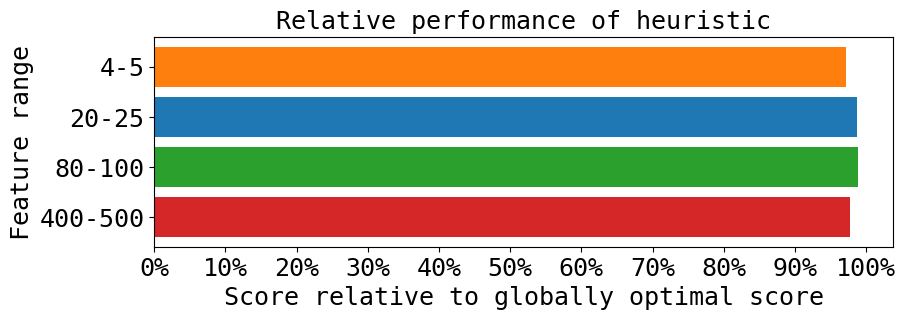

This figure's Python source: (Note: this script raises an exception after producing the figure.)
from statistics import mean, median
import matplotlib.pyplot as plt
import numpy as np
import math
from matplotlib.lines import Line2D



# def spit_stats(x, y, title, xlabel, ylabel, metric):

#     plt.rcParams["font.family"] = "monospace"

#     fig, ax = plt.subplots()
#     # ax.boxplot(x.values())
#     # ax.set_xticklabels(x.keys())

#     print(y)
#     ax.plot(range(len(x)), x, color=(0.99, 0.32, 0.32), label=f"{metric} of globalBFS")
#     ax.set_xlabel(xlabel, fontsize=12)
#     if len(y) > 0:
#         ax.plot(range(len(x)), y, color=(0.1, 0.8, 0.5), label=f"{metric} of heuristic")
#         plt.ylim(0, max(x) + 5)
#     ax.set_ylabel(ylabel, fontsize=12)

#     plt.xlim(0, 100)

#     ax.set_title(title)

#     fig.tight_layout()
#     plt.tight_layout()

#     plt.legend(loc="upper left")
#     plt.show()

def cdf(data, title, xlabel, ylabel):
    plt.rcParams["font.family"] = "monospace"
    plt.rcParams["font.size"] = "18"


    plt.hist(data, color = (0.2, 0.9, 0.2), histtype="barstacked", bins=np.arange(12))
    plt.yticks(list(range(0, 101, 10)), labels=[str(i) for i in list(range(0, 101, 10))])
    plt.xticks(list(range(12)))
    # plt.xlim(0, 11)

    plt.title(title)
    plt.xlabel(xlabel)
    plt.ylabel(ylabel)

    plt.tight_layout()
    plt.savefig(f"/home/timon/Dropbox/Studie/Master/thesis/figures/figs - comparison experiment/comparison-{experiment}.pdf", bbox_inches="tight")
    # plt.show()


def boxplotMe(differences, xLabel, yLabel, title):
    plt.rcParams["font.family"] = "monospace"
    plt.rcParams["font.size"] = "18"

    fig, ax1 = plt.subplots()
    xdata = range(1, len(differences.keys()) + 1)

    c = "#9ce37d"
    # ax1.boxplot(differences.values(),
    #         notch=True,
    #         patch_artist=True,
    #         boxprops=dict(facecolor=c, color=c),
    #         capprops=dict(color=c),
    #         whiskerprops=dict(color=c),
    #         flierprops=dict(color=c, markeredgecolor=c),
    #         medianprops=dict(color="orange")
    #         )
    violin = ax1.violinplot(differences.values(), showmeans=True,
                     showextrema=True, showmedians=True, widths=0.8)

    for pc in violin["bodies"]:
        pc.set_facecolor("green")
        pc.set_edgecolor("black")
        pc.set_alpha(0.5)

    violin["cmedians"].set_edgecolor("red")
    violin["cmeans"].set_edgecolor("yellow")

    plt.xticks(xdata, labels=differences.keys(), rotation=25)
    ax1.set_xlim([0, len(differences) + 1])
    ax1.set_yticks([i for i in range(0, 26, 2)] + [25], labels=[str(i) for i in range(0, 26, 2)] + [str(25)])
    ax1.set_ylim([-0.25, 25])

    medians = []
    maxes = []
    for r in differences.values():
        medians.append(np.median(r))
        maxes.append(np.max(r))

    yline2 = [2 for i in xdata]
    ax1.plot(xdata, yline2, linestyle="dashed", label="Score difference = 2", color = "grey")
    yline1 = [1 for i in xdata]
    ax1.plot(xdata, yline1, linestyle="dotted", label="Score difference = 1", color = "grey")




    ax1.set_xlabel(xLabel)
    ax1.set_ylabel(yLabel)
    ax1.set_title(title)

    plt.legend()

    handles1, labels = ax1.get_legend_handles_labels()
    line = Line2D([0], [0], label='mean value of violin plot', color='yellow')
    line2 = Line2D([0], [0], label='median value of violin plot', color='red')
    handles1.extend([line, line2])
    # plt.legend(handles=handles1, loc=(0.005, 0.05))
    plt.legend(handles=handles1, loc="upper left", fontsize = 16)


    fig = plt.gcf()
    fig.set_size_inches(19.5, 9)
    plt.savefig(f"/home/timon/Dropbox/Studie/Master/thesis/figures/figs - comparison experiment/{experiment}-comparison.pdf", bbox_inches="tight")

    # plt.show()

def bar():
    plt.rcParams["font.family"] = "monospace"
    plt.rcParams["font.size"] = "18"

    # Feature ranges
    x = ["4-5", "20-25", "80-100", "400-500"]
    y = [97.80, 98.83, 98.79, 97.14]
    # different graph types
    # x = ["AS Graph", "City", "Flights", "Village"]
    # y = [98.79, 85.11, 98.43, 90.28]
    # selected limit values
    # x = ["4-5", "20-25", "80-100", "400-500"]
    # depthLimitValues = [3, 2, 2, 2]
    # neighbourLimitValues = [6, 15, 8, 2]
    # xticks = np.arange(4)

    x.reverse()
    # neighbourLimitValues.reverse()
    # depthLimitValues.reverse()

    # bar_colors = ['tab:blue', 'tab:orange', 'tab:green', 'tab:red']
    bar_colors = ['tab:orange', 'tab:blue', 'tab:green', 'tab:red']
    bar_colors.reverse()
    plt.barh(x, y, color=bar_colors)
    # plt.barh(xticks+0.2, depthLimitValues, color="tab:orange", height=0.4, label="depthLimit")
    # plt.barh(xticks-0.2, neighbourLimitValues, color="tab:green", height=0.4, label="neighbourLimit")
    plt.title("Relative performance of heuristic", fontsize=18)
    plt.xticks(range(0, 101, 10), labels=[str(i) + "%" for i in range(0, 101, 10)])
    # plt.xlim([0, 16])
    plt.yticks(range(4), labels=x)
    plt.ylabel("Feature range")
    plt.xlabel("Score relative to globally optimal score")
    # plt.legend(loc="lower right")


    plt.tight_layout()
    fig = plt.gcf()
    fig.set_size_inches(11, 3)
    plt.savefig(f"/home/timon/Dropbox/Studie/Master/thesis/figures/figs - comparison experiment/variable_score_range--relative_performance.pdf", bbox_inches="tight")
    # plt.show()



experiment = "internet_graph_0_25_ber"
graphTitle = "Score differences between heuristic and globally best solution"

bar()
exit(0)

pathFullPaths = f"2_comparison_experiment/results/{experiment}_global.csv"


internet_graph_0_25_ber_limits = [[1, i] for i in [10, 20, 30, 40, 50]]
internet_graph_0_25_ber_limits += [[2, i] for i in [1, 2, 3, 4, 5, 6, 7, 8, 9, 10]]
internet_graph_0_25_ber_limits += [[3, i] for i in [1, 2, 3, 4]]
internet_graph_0_25_ber_limits += [[4, i] for i in [1, 2, 3]]

differencesDict = {}
for limit in internet_graph_0_25_ber_limits:
    heuristicPath = f"2_comparison_experiment/results/{experiment}_{limit}.csv"

    scoreFullPaths = {}
    scoreHeuristicPaths = {}

    nrOfItems = 100
    counter = 0
    with open(pathFullPaths, "r") as file:
        for line in file:
            if counter < 100:
                counter += 1
            else:
                break

            items = line.split(",")

            scoreFullPaths[items[0]] = {
                "hopcount": int(items[1]),
                "nrBER": int(items[2]),
                "runtime": float(items[3])
            }

    with open(heuristicPath, "r") as file:
        for line in file:
            items = line.split(",")

            scoreHeuristicPaths[items[0]] = {
                "hopcount": int(items[1]),
                "nrBER": int(items[2]),
                "runtime": float(items[3])
            }

    hopcountFull = []
    hopcountHeuristic = []
    nrBERFull = []
    nrBERHeuristic = []
    runtimeFull = []
    runtimeHeuristic = []

    hopcountDiff = []
    BERdiff = []

    for pro in scoreFullPaths:
        hopcountFull.append(scoreFullPaths[pro]["hopcount"])
        nrBERFull.append(scoreFullPaths[pro]["nrBER"])
        runtimeFull.append(scoreFullPaths[pro]["runtime"])

        hopcountHeuristic.append(scoreHeuristicPaths[pro]["hopcount"])
        nrBERHeuristic.append(scoreHeuristicPaths[pro]["nrBER"])
        runtimeHeuristic.append(scoreHeuristicPaths[pro]["runtime"])

        hopcountDiff.append(scoreFullPaths[pro]["hopcount"] - scoreHeuristicPaths[pro]["hopcount"])
        BERdiff.append(scoreFullPaths[pro]["nrBER"] - scoreHeuristicPaths[pro]["nrBER"])

    hopcounts = {
        "globally best paths": hopcountFull,
        "heuristic paths": hopcountHeuristic
    }
    hopcountDiffDict = {
        "global hopcount -- heuristic hopcount": hopcountDiff
    }


    differencesDict[f"[{limit[0]},{limit[1]}]"] = BERdiff

#
# cdf(BERdiff, graphTitle, "BER difference", "# Path Requests")

# boxplotMe(differencesDict, "[depthLimit, neighbourLimit]", "Score difference", graphTitle)


# print(nrBERFull)
# print(BERdiff)
# print(relativeDifferences)

# get avg relative diff:
relativeDifferences = []
for i in range(len(nrBERFull)):
    # print(nrBERFull[i], BERdiff[i], BERdiff[i] / nrBERFull[i] )
    if nrBERFull[i] > 0:
        relativeDifferences.append((nrBERFull[i] - BERdiff[i]) / nrBERFull[i])
    else:
        relativeDifferences.append(0)




# print(relativeDifferences)
# total = sum(relativeDifferences)
# avg = total / len(relativeDifferences) * 100
# print("avg rel performance: ", avg)


# Quick and dirty bar stats


# OLD stats

# spit_stats(nrBERFull, nrBERHeuristic, f"Comparison of #BER for the {experiment} graph type.\n\nRed line visible: Globally optimal path satisfies more BER than heuristic path", "path request number", "# satisfied BER", "# satisfied BER")

# spit_stats(runtimeFull, runtimeHeuristic, f"Runtime to find global path much larger than heuristic for the {experiment} graph type.", "path request number", "runtime (seconds)", "runtime (s)")

# spit_stats(hopcountDiff,[], f"Runtime comparison for the {experiment} graph type.\n\nPositive: Global path is longer. Negative: Heuristic path is longer", "", "path request number", "Difference in hopcount")
